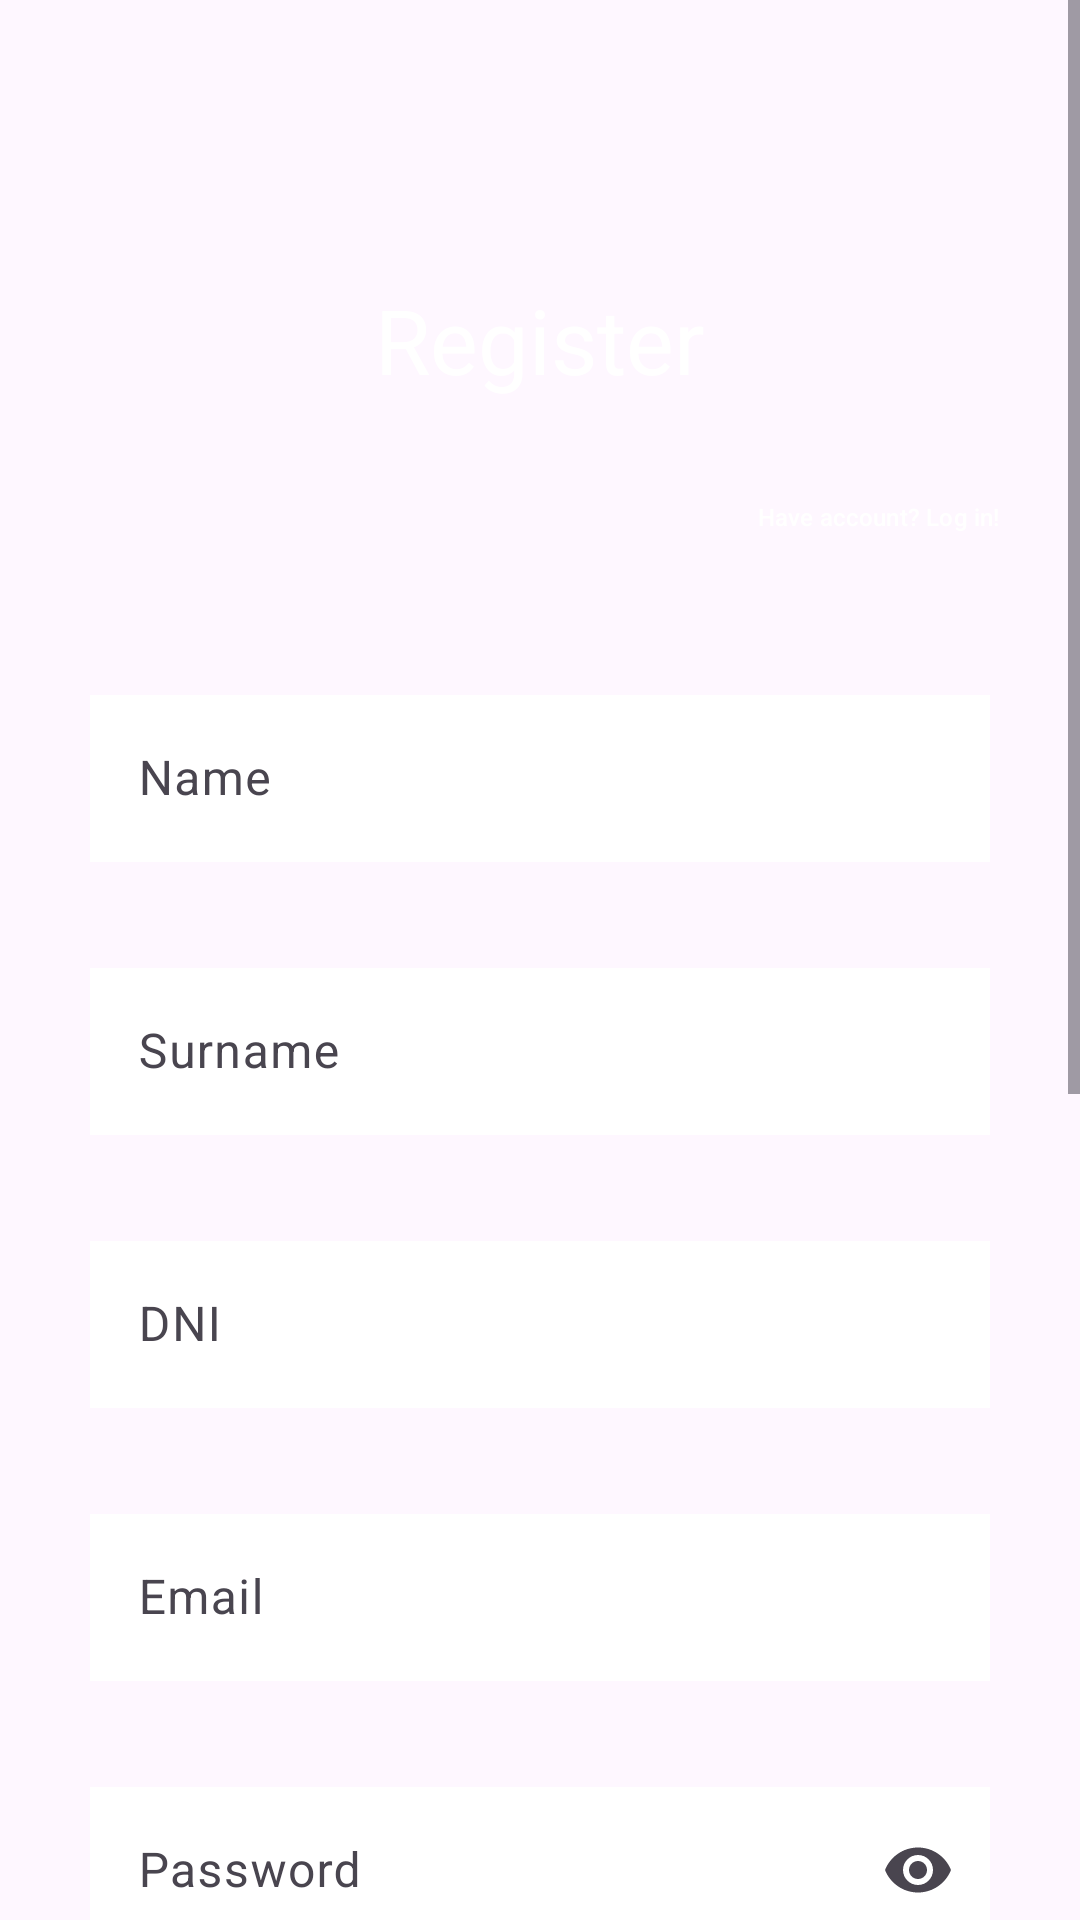

Android layout source for this screen:
<!-- AndroidManifest.xml: application theme Theme.IncidenciasParkingPMDM -->
<!-- res/layout/fragment_register.xml -->
<?xml version="1.0" encoding="utf-8"?>
<ScrollView android:layout_width="match_parent"
    android:layout_height="match_parent"
    xmlns:android="http://schemas.android.com/apk/res/android"
    xmlns:tools="http://schemas.android.com/tools"
    tools:context=".ui.register.Register"
    xmlns:app="http://schemas.android.com/apk/res-auto">
    <androidx.constraintlayout.widget.ConstraintLayout
        android:layout_width="match_parent"
        android:layout_height="wrap_content"
        tools:context=".ui.register.Register">

        <TextView
            android:id="@+id/text"
            android:layout_width="wrap_content"
            android:layout_height="wrap_content"
            android:text="@string/register_title"
            app:layout_constraintBottom_toTopOf="@+id/title_label_nombre"
            app:layout_constraintEnd_toEndOf="parent"
            app:layout_constraintStart_toStartOf="parent"
            app:layout_constraintTop_toTopOf="parent"
            android:textColor="@color/white"
            android:textSize="30dp"
            android:layout_margin="30dp"/>

        <Button
            style="@style/Widget.Material3.Button.TextButton"
            android:id="@+id/to_login_button"
            android:layout_width="wrap_content"
            android:layout_height="wrap_content"
            android:text="@string/to_login_button"
            app:layout_constraintTop_toBottomOf="@id/text"
            app:layout_constraintEnd_toEndOf="parent"
            android:layout_margin="15dp"
            android:textSize="8dp"
            android:textColor="@color/white"
            />

        <com.google.android.material.textfield.TextInputLayout
            android:id="@+id/title_label_nombre"
            android:layout_width="match_parent"
            android:layout_height="wrap_content"
            android:hint="@string/name"
            app:layout_constraintTop_toBottomOf="@+id/to_login_button"
            app:layout_constraintStart_toStartOf="parent"
            app:layout_constraintEnd_toEndOf="parent"
            android:layout_margin="30dp"
            >
            <com.google.android.material.textfield.TextInputEditText
                android:id="@+id/title_input_nombre"
                android:layout_width="match_parent"
                android:layout_height="wrap_content"
                android:background="@color/white"/>
        </com.google.android.material.textfield.TextInputLayout>

        <com.google.android.material.textfield.TextInputLayout
            android:id="@+id/title_label_apellido"
            android:layout_width="match_parent"
            android:layout_height="wrap_content"
            android:hint="@string/surname"
            app:layout_constraintTop_toBottomOf="@+id/title_label_nombre"
            app:layout_constraintStart_toStartOf="parent"
            app:layout_constraintEnd_toEndOf="parent"
            android:layout_margin="30dp"
            >
            <com.google.android.material.textfield.TextInputEditText
                android:id="@+id/title_input_apellido"
                android:layout_width="match_parent"
                android:layout_height="wrap_content"
                android:background="@color/white"/>
        </com.google.android.material.textfield.TextInputLayout>

        <com.google.android.material.textfield.TextInputLayout
            android:id="@+id/title_label_dni"
            android:layout_width="match_parent"
            android:layout_height="wrap_content"
            android:hint="DNI"
            app:layout_constraintTop_toBottomOf="@+id/title_label_apellido"
            app:layout_constraintStart_toStartOf="parent"
            app:layout_constraintEnd_toEndOf="parent"
            android:layout_margin="30dp"
            >
            <com.google.android.material.textfield.TextInputEditText
                android:id="@+id/title_input_dni"
                android:layout_width="match_parent"
                android:layout_height="wrap_content"
                android:background="@color/white"/>
        </com.google.android.material.textfield.TextInputLayout>

        <com.google.android.material.textfield.TextInputLayout
            android:id="@+id/title_label_email"
            android:layout_width="match_parent"
            android:layout_height="wrap_content"
            android:hint="@string/email_label"
            app:layout_constraintTop_toBottomOf="@+id/title_label_dni"
            app:layout_constraintStart_toStartOf="parent"
            app:layout_constraintEnd_toEndOf="parent"
            android:layout_margin="30dp"
            >
            <com.google.android.material.textfield.TextInputEditText
                android:id="@+id/title_input_email"
                android:layout_width="match_parent"
                android:layout_height="wrap_content"
                android:background="@color/white"/>
        </com.google.android.material.textfield.TextInputLayout>

        <com.google.android.material.textfield.TextInputLayout
            android:id="@+id/title_label_password"
            android:layout_width="match_parent"
            android:layout_height="wrap_content"
            android:hint="@string/password_label"
            app:endIconMode="password_toggle"
            app:layout_constraintTop_toBottomOf="@+id/title_label_email"
            app:layout_constraintStart_toStartOf="parent"
            app:layout_constraintEnd_toEndOf="parent"
            android:layout_margin="30dp"
            >
            <com.google.android.material.textfield.TextInputEditText
                android:id="@+id/title_input_password"
                android:inputType="textPassword"
                android:layout_width="match_parent"
                android:layout_height="wrap_content"
                android:background="@color/white"/>
        </com.google.android.material.textfield.TextInputLayout>

        <com.google.android.material.textfield.TextInputLayout
            android:id="@+id/title_label_passwordconf"
            android:layout_width="match_parent"
            android:layout_height="wrap_content"
            android:hint="@string/check_password"
            app:endIconMode="password_toggle"
            app:layout_constraintTop_toBottomOf="@+id/title_label_password"
            app:layout_constraintStart_toStartOf="parent"
            app:layout_constraintEnd_toEndOf="parent"
            android:layout_margin="30dp"
            >
            <com.google.android.material.textfield.TextInputEditText
                android:id="@+id/title_input_passwordconf"
                android:inputType="textPassword"
                android:layout_width="match_parent"
                android:layout_height="wrap_content"
                android:background="@color/white"/>
        </com.google.android.material.textfield.TextInputLayout>

        <com.google.android.material.textfield.TextInputLayout
            android:id="@+id/title_label_cpostal"
            android:layout_width="match_parent"
            android:layout_height="wrap_content"
            android:hint="@string/postalCode"
            app:layout_constraintTop_toBottomOf="@+id/title_label_passwordconf"
            app:layout_constraintStart_toStartOf="parent"
            app:layout_constraintEnd_toEndOf="parent"
            android:layout_margin="30dp"
            >
            <com.google.android.material.textfield.TextInputEditText
                android:id="@+id/title_input_cpostal"
                android:layout_width="match_parent"
                android:layout_height="wrap_content"
                android:inputType="number"
                android:background="@color/white"/>
        </com.google.android.material.textfield.TextInputLayout>

        <com.google.android.material.textfield.TextInputLayout
            android:id="@+id/title_label_direc"
            android:layout_width="match_parent"
            android:layout_height="wrap_content"
            android:hint="@string/address_label"
            app:layout_constraintTop_toBottomOf="@+id/title_label_cpostal"
            app:layout_constraintStart_toStartOf="parent"
            app:layout_constraintEnd_toEndOf="parent"
            android:layout_margin="30dp"
            >
            <com.google.android.material.textfield.TextInputEditText
                android:id="@+id/title_input_direc"
                android:layout_width="match_parent"
                android:layout_height="wrap_content"
                android:background="@color/white"/>
        </com.google.android.material.textfield.TextInputLayout>

        <com.google.android.material.textfield.TextInputLayout
            android:id="@+id/title_label_curso"
            android:layout_width="match_parent"
            android:layout_height="wrap_content"
            android:hint="@string/scholar_year"
            style="@style/Widget.MaterialComponents.TextInputLayout.OutlinedBox.ExposedDropdownMenu"
            app:layout_constraintTop_toBottomOf="@+id/title_label_direc"
            app:layout_constraintStart_toStartOf="parent"
            app:layout_constraintEnd_toEndOf="parent"
            android:layout_margin="30dp">

            <AutoCompleteTextView
                android:id="@+id/auto_complete"
                android:layout_width="match_parent"
                android:layout_height="wrap_content"
                android:inputType="none"
                android:text="@string/choose_scholar_year"
                android:background="@color/white"
                />

        </com.google.android.material.textfield.TextInputLayout>

        <Button
            android:id="@+id/register_button"
            android:layout_width="wrap_content"
            android:layout_height="wrap_content"
            android:text="@string/register_title"
            app:layout_constraintBottom_toBottomOf="parent"
            app:layout_constraintEnd_toEndOf="parent"
            app:layout_constraintStart_toStartOf="parent"
            app:layout_constraintTop_toBottomOf="@+id/title_label_curso"
            android:backgroundTint="@color/black"
            android:textColor="@color/white"
            android:layout_margin="30dp"
            />

    </androidx.constraintlayout.widget.ConstraintLayout>

</ScrollView>
<!-- resources referenced by this layout -->
<resources>
  <color name="black">#FF000000</color>
  <color name="white">#FFFFFFFF</color>
  <string name="address_label">Address</string>
  <string name="check_password">Check Password</string>
  <string name="choose_scholar_year">Choose your scholar year</string>
  <string name="email_label">Email</string>
  <string name="name">Name</string>
  <string name="password_label">Password</string>
  <string name="postalCode">Postal Code</string>
  <string name="register_title">Register</string>
  <string name="scholar_year">Scholar Year</string>
  <string name="surname">Surname</string>
  <string name="to_login_button">Have account? Log in!</string>
  <style name="Theme.IncidenciasParkingPMDM" parent="Base.Theme.IncidenciasParkingPMDM" />
  <style name="Base.Theme.IncidenciasParkingPMDM" parent="Theme.Material3.DayNight.NoActionBar">
          
          
          <item name="android:windowTranslucentStatus">true</item>
      </style>
</resources>
